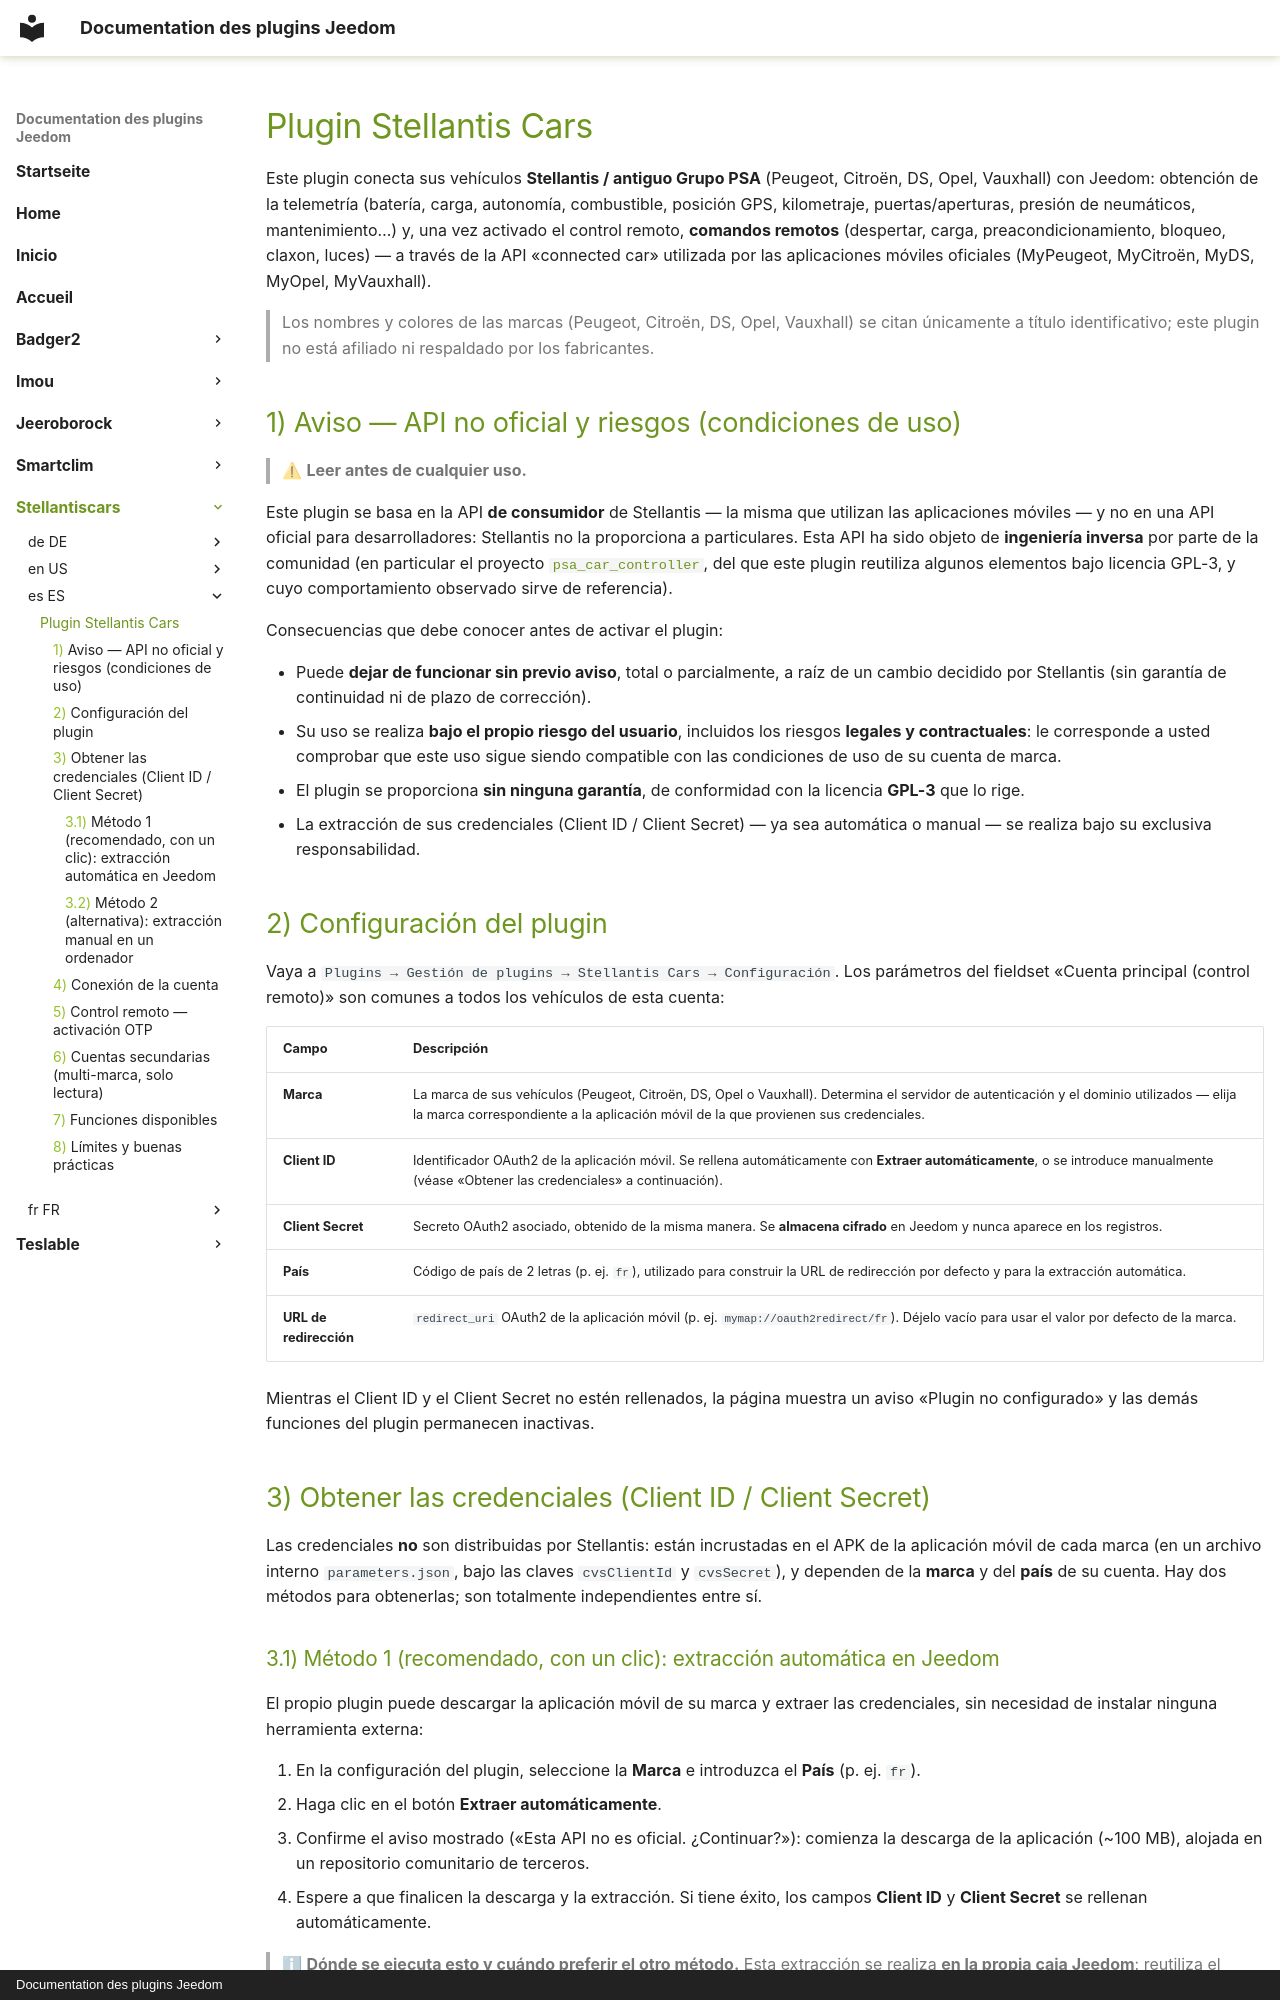

repository: superdcat/JeedomDocs · page: stellantiscars/es_ES/index.html · generator: mkdocs · copyright: Documentation des plugins Jeedom

# Plugin Stellantis Cars

Este plugin conecta sus vehículos **Stellantis / antiguo Grupo PSA** (Peugeot, Citroën, DS, Opel, Vauxhall)
con Jeedom: obtención de la telemetría (batería, carga, autonomía, combustible, posición GPS,
kilometraje, puertas/aperturas, presión de neumáticos, mantenimiento…) y, una vez activado el control
remoto, **comandos remotos** (despertar, carga, preacondicionamiento, bloqueo, claxon, luces) — a
través de la API «connected car» utilizada por las aplicaciones móviles oficiales (MyPeugeot,
MyCitroën, MyDS, MyOpel, MyVauxhall).

> Los nombres y colores de las marcas (Peugeot, Citroën, DS, Opel, Vauxhall) se citan únicamente a
> título identificativo; este plugin no está afiliado ni respaldado por los fabricantes.

## Aviso — API no oficial y riesgos (condiciones de uso)

> ⚠ **Leer antes de cualquier uso.**

Este plugin se basa en la API **de consumidor** de Stellantis — la misma que utilizan las
aplicaciones móviles — y no en una API oficial para desarrolladores: Stellantis no la proporciona a
particulares. Esta API ha sido objeto de **ingeniería inversa** por parte de la comunidad (en
particular el proyecto [`psa_car_controller`](https://github.com/flobz/psa_car_controller), del que
este plugin reutiliza algunos elementos bajo licencia GPL-3, y cuyo comportamiento observado sirve de
referencia).

Consecuencias que debe conocer antes de activar el plugin:

- Puede **dejar de funcionar sin previo aviso**, total o parcialmente, a raíz de un cambio decidido
  por Stellantis (sin garantía de continuidad ni de plazo de corrección).
- Su uso se realiza **bajo el propio riesgo del usuario**, incluidos los riesgos **legales y
  contractuales**: le corresponde a usted comprobar que este uso sigue siendo compatible con las
  condiciones de uso de su cuenta de marca.
- El plugin se proporciona **sin ninguna garantía**, de conformidad con la licencia **GPL-3** que lo
  rige.
- La extracción de sus credenciales (Client ID / Client Secret) — ya sea automática o manual — se
  realiza bajo su exclusiva responsabilidad.

## Configuración del plugin

Vaya a `Plugins → Gestión de plugins → Stellantis Cars → Configuración`. Los parámetros del
fieldset «Cuenta principal (control remoto)» son comunes a todos los vehículos de esta cuenta:

| Campo | Descripción |
|---|---|
| **Marca** | La marca de sus vehículos (Peugeot, Citroën, DS, Opel o Vauxhall). Determina el servidor de autenticación y el dominio utilizados — elija la marca correspondiente a la aplicación móvil de la que provienen sus credenciales. |
| **Client ID** | Identificador OAuth2 de la aplicación móvil. Se rellena automáticamente con **Extraer automáticamente**, o se introduce manualmente (véase «Obtener las credenciales» a continuación). |
| **Client Secret** | Secreto OAuth2 asociado, obtenido de la misma manera. Se **almacena cifrado** en Jeedom y nunca aparece en los registros. |
| **País** | Código de país de 2 letras (p. ej. `fr`), utilizado para construir la URL de redirección por defecto y para la extracción automática. |
| **URL de redirección** | `redirect_uri` OAuth2 de la aplicación móvil (p. ej. `mymap://oauth2redirect/fr`). Déjelo vacío para usar el valor por defecto de la marca. |

Mientras el Client ID y el Client Secret no estén rellenados, la página muestra un aviso «Plugin no
configurado» y las demás funciones del plugin permanecen inactivas.

## Obtener las credenciales (Client ID / Client Secret)

Las credenciales **no** son distribuidas por Stellantis: están incrustadas en el APK de la aplicación
móvil de cada marca (en un archivo interno `parameters.json`, bajo las claves `cvsClientId` y
`cvsSecret`), y dependen de la **marca** y del **país** de su cuenta. Hay dos métodos para
obtenerlas; son totalmente independientes entre sí.

### Método 1 (recomendado, con un clic): extracción automática en Jeedom

El propio plugin puede descargar la aplicación móvil de su marca y extraer las credenciales, sin
necesidad de instalar ninguna herramienta externa:

1. En la configuración del plugin, seleccione la **Marca** e introduzca el **País** (p. ej. `fr`).
2. Haga clic en el botón **Extraer automáticamente**.
3. Confirme el aviso mostrado («Esta API no es oficial. ¿Continuar?»): comienza la descarga de la
   aplicación (~100 MB), alojada en un repositorio comunitario de terceros.
4. Espere a que finalicen la descarga y la extracción. Si tiene éxito, los campos **Client ID** y
   **Client Secret** se rellenan automáticamente.

> ℹ **Dónde se ejecuta esto y cuándo preferir el otro método.** Esta extracción se realiza **en la
> propia caja Jeedom**: reutiliza el intérprete **Python 3** ya instalado para el demonio de control
> remoto, y descarga directamente en la caja el archivo de la aplicación móvil (**~100 MB**). En una
> **Raspberry Pi con tarjeta SD** (donde conviene ahorrar espacio y escrituras) — o **en caso de
> fallo** — prefiera el **Método 2** siguiente, que debe realizarse en un ordenador.

El campo avanzado **URL de la aplicación móvil (avanzado)** (`apk_url`) permite indicar otra URL de
archivo `.apk.bz2` si el repositorio comunitario por defecto no está disponible o se ha trasladado;
déjelo vacío en el caso general.
